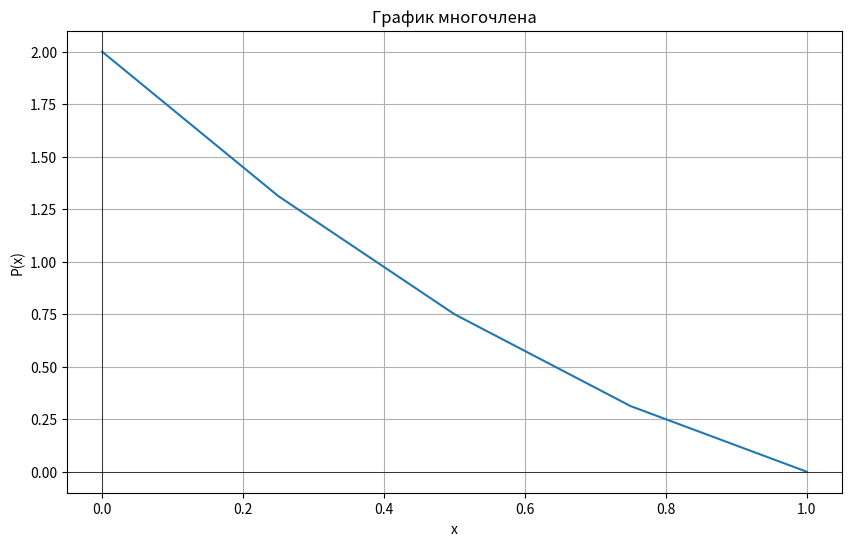

Source code (Python):
import numpy as np
import matplotlib.pyplot as plt
from scipy.integrate import quad, solve_ivp


class Polynomial:
    def __init__(self, coefficients):
        """Инициализация многочлена."""
        self.coefficients = np.array(coefficients)

    def add(self, other):
        """Сложение двух многочленов."""
        new_coeffs = np.polyadd(self.coefficients, other.coefficients)
        return Polynomial(new_coeffs)

    def subtract(self, other):
        """Вычитание двух многочленов."""
        new_coeffs = np.polysub(self.coefficients, other.coefficients)
        return Polynomial(new_coeffs)

    def multiply(self, other):
        """Умножение двух многочленов."""
        new_coeffs = np.polymul(self.coefficients, other.coefficients)
        return Polynomial(new_coeffs)

    def evaluate_at(self, x):
        """Вычисляет значение многочлена в точке x."""
        value = np.polyval(self.coefficients, x)
        return value


class NumericalIntegration:
    @staticmethod
    def integrate_function(func, a, b):
        """Численное интегрирование функции func от a до b."""
        result, _ = quad(func, a, b)
        return result


class DifferentialEquationSolver:
    @staticmethod
    def solve_ode(ode_func, y0, t_span):
        """Решает обыкновенное дифференциальное уравнение."""
        solution = solve_ivp(ode_func, t_span, y0)
        return solution


def add_square_of_sine(x):
    """Функция для вычисления sin^2(x)."""
    return np.sin(x) ** 2


def compute_ode_function(t, y):
    """Функция правой части ODE."""
    return -2 * y + 1


def plot_polynomial(poly):
    """Построить график многочлена."""
    x_vals = np.linspace(0, 1, 5)
    y_vals = poly.evaluate_at(x_vals)

    plt.figure(figsize=(10, 6))
    plt.plot(x_vals, y_vals)
    plt.title('График многочлена')
    plt.xlabel('x')
    plt.ylabel('P(x)')
    plt.axhline(0, color='black', lw=0.5)
    plt.axvline(0, color='black', lw=0.5)
    plt.grid()
    plt.show()


def main():
    # Примеры операций с многочленами
    poly1 = Polynomial([1, -3, 2])  # x^2 - 3x + 2
    poly2 = Polynomial([1, 1])  # x + 1

    # Вывод значений многочленов
    print(f"Многочлен 1 (P1): {poly1.coefficients}")
    print(f"Многочлен 2 (P2): {poly2.coefficients}")

    poly_sum = poly1.add(poly2)
    poly_diff = poly1.subtract(poly2)

    print(f"Сумма (P1 + P2): {poly_sum.coefficients}")
    print(f"Разность (P1 - P2): {poly_diff.coefficients}")

    # График первого многочлена
    plot_polynomial(poly1)

    # Численное интегрирование
    integral_value = NumericalIntegration.integrate_function(add_square_of_sine,0,
                                                             np.pi)

    print(f"Значение интеграла от 0 до π: {integral_value}")

    # Решение обыкновенного дифференциального уравнения
    y0 = [0]
    t_span = (0, 5)
    solution = DifferentialEquationSolver.solve_ode(compute_ode_function,
                                                    y0,
                                                    t_span)

    # Вывод значений решения ОДУ
    print("Решение ОДУ:")
    print(f"Решения: {solution.y[0]}")

if __name__ == "__main__":
    main()
